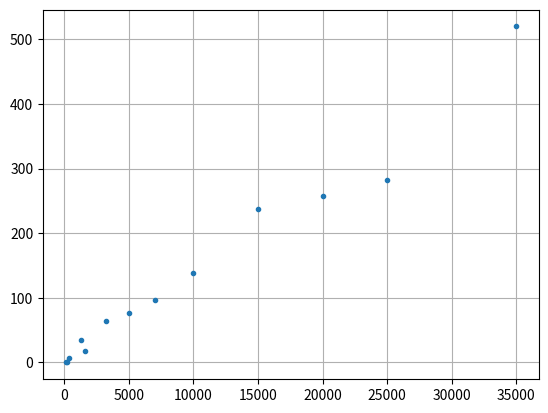

The matplotlib source for this figure:
from matplotlib import pyplot as plt
import numpy as np
am_of_ells = [100 ,228 ,400 ,1337 ,1600 ,3200 ,5000 ,7000 ,10000 ,15000 ,20000 ,25000 ,35000 ,]
time = [0 ,1 ,7 ,35 ,18 ,64 ,77 ,97 ,139 ,237 ,257 ,283 ,520 ,]
plt.grid()
plt.plot(am_of_ells, time, '.')
plt.savefig('josephus_rec')
plt.show()